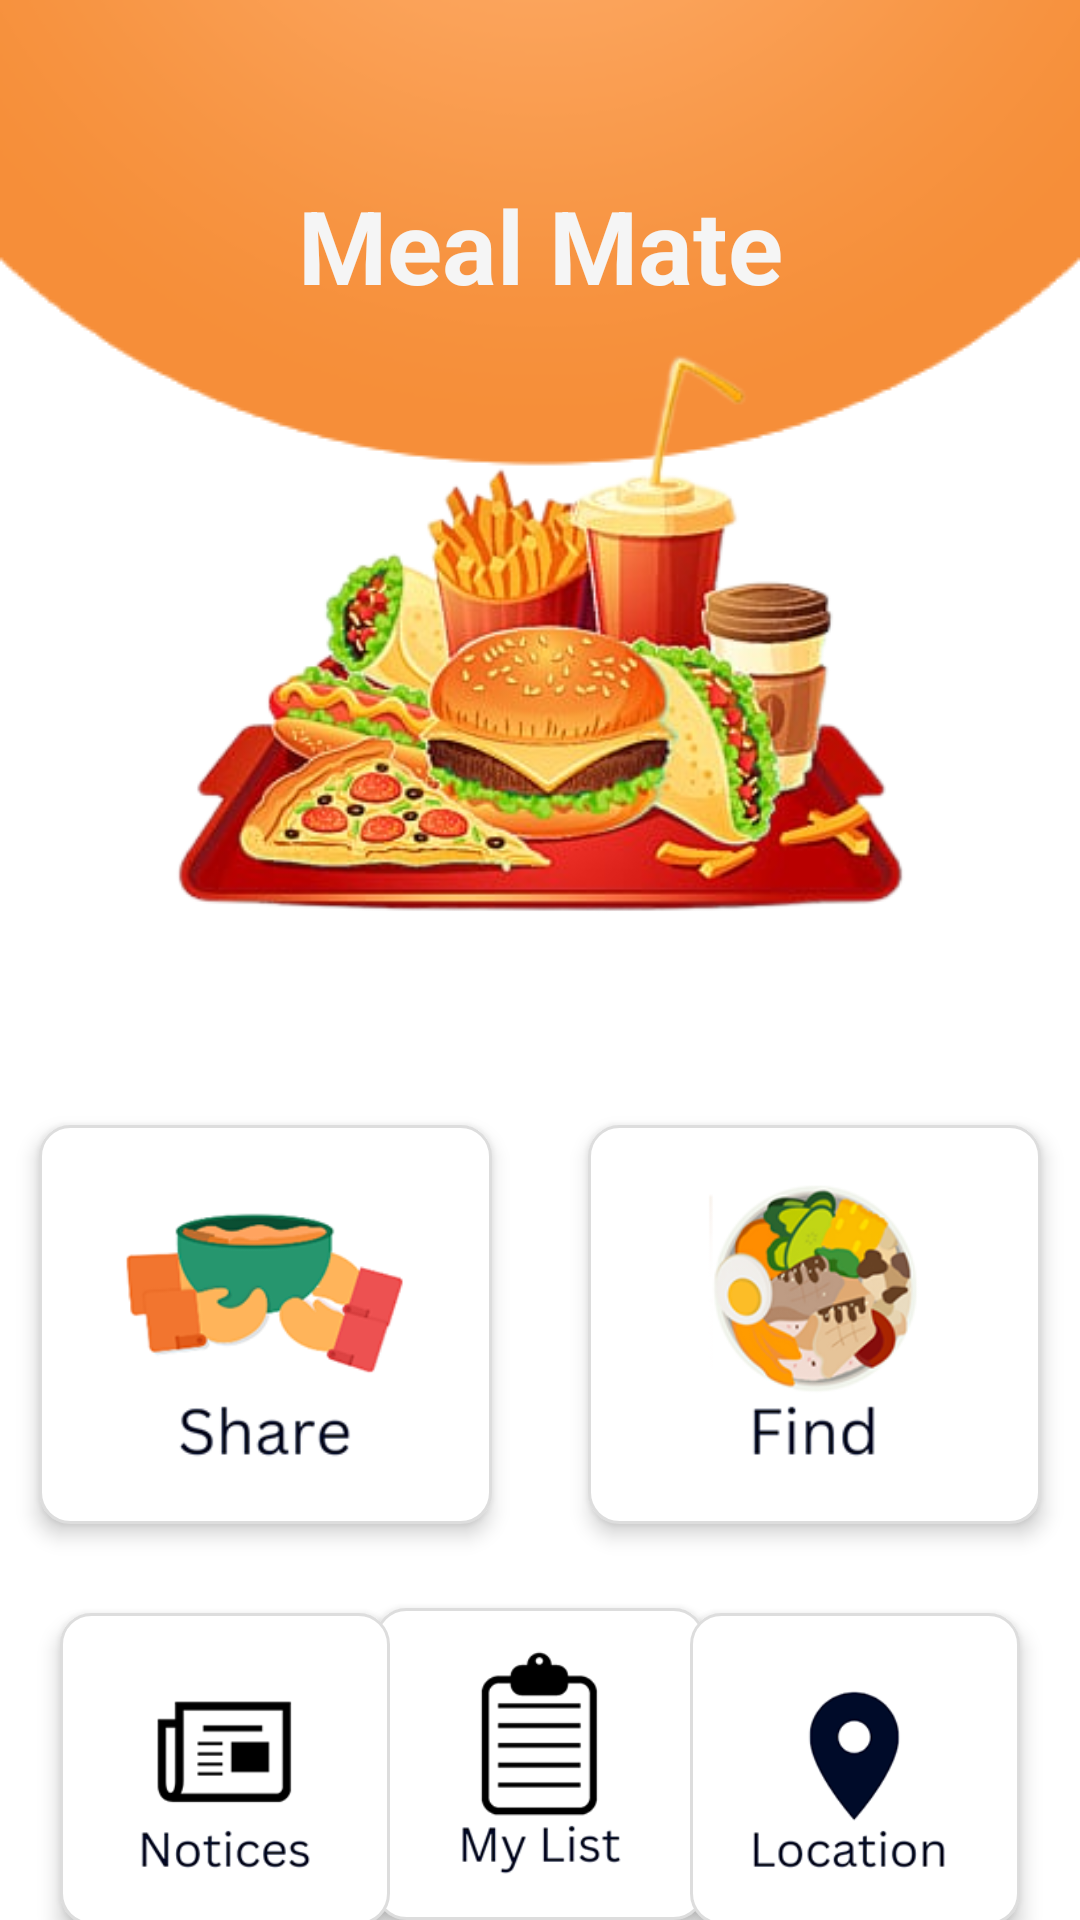

Produce the Android XML layout that renders to this screen, including the resource entries it uses.
<!-- AndroidManifest.xml: application theme Theme.MealMate -->
<!-- res/layout/activity_main_dashboard.xml -->
<?xml version="1.0" encoding="utf-8"?>
<androidx.constraintlayout.widget.ConstraintLayout xmlns:android="http://schemas.android.com/apk/res/android"
    xmlns:app="http://schemas.android.com/apk/res-auto"
    xmlns:tools="http://schemas.android.com/tools"
    android:layout_width="match_parent"
    android:layout_height="match_parent"
    android:background="@drawable/dashboard_bg_wo_logo"

    tools:context=".MainDashboard">

    <TextView
        android:id="@+id/textView29"
        android:layout_width="wrap_content"
        android:layout_height="wrap_content"
        android:layout_marginTop="59dp"
        android:text="@string/dash_app_name"
        android:textColor="@color/primary_background_color"
        android:textSize="34sp"
        android:textStyle="bold"
        app:layout_constraintEnd_toEndOf="parent"
        app:layout_constraintStart_toStartOf="parent"
        app:layout_constraintTop_toTopOf="parent" />

    <ImageView
        android:id="@+id/imageView18"
        android:layout_width="355dp"
        android:layout_height="276dp"
        android:layout_marginStart="26dp"
        android:layout_marginTop="75dp"
        android:layout_marginEnd="26dp"
        app:layout_constraintEnd_toEndOf="parent"
        app:layout_constraintStart_toStartOf="parent"
        app:layout_constraintTop_toTopOf="parent"
        app:srcCompat="@drawable/food" />

    <ImageView
        android:id="@+id/MealButton"
        android:layout_width="151dp"
        android:layout_height="133dp"
        android:layout_marginStart="16dp"
        android:layout_marginTop="24dp"
        android:layout_marginEnd="50dp"
        android:background="@drawable/shadow"
        android:elevation="4dp"
        app:layout_constraintEnd_toEndOf="parent"
        app:layout_constraintStart_toEndOf="@+id/ShareButton"
        app:layout_constraintTop_toBottomOf="@+id/imageView18"
        app:srcCompat="@drawable/i2" />

    <ImageView
        android:id="@+id/ShareButton"
        android:layout_width="151dp"
        android:layout_height="133dp"
        android:layout_marginStart="50dp"
        android:layout_marginTop="24dp"
        android:layout_marginEnd="16dp"
        android:background="@drawable/shadow"
        android:elevation="4dp"
        app:layout_constraintEnd_toStartOf="@+id/MealButton"
        app:layout_constraintStart_toStartOf="parent"
        app:layout_constraintTop_toBottomOf="@+id/imageView18"
        app:srcCompat="@drawable/i3" />


    <ImageView
        android:id="@+id/MyListButton"
        android:layout_width="110dp"
        android:layout_height="104dp"
        android:layout_marginStart="20dp"
        android:layout_marginTop="28dp"
        android:layout_marginEnd="20dp"
        android:background="@drawable/shadow"
        android:elevation="4dp"
        app:layout_constraintBottom_toBottomOf="parent"
        app:layout_constraintEnd_toStartOf="@+id/LocationButton"
        app:layout_constraintHorizontal_bias="0.5"
        app:layout_constraintStart_toEndOf="@+id/NoticeButton"
        app:layout_constraintTop_toBottomOf="@+id/MealButton"
        app:layout_constraintVertical_bias="0.241"
        app:srcCompat="@drawable/i4" />

    <ImageView
        android:id="@+id/LocationButton"
        android:layout_width="110dp"
        android:layout_height="104dp"
        android:layout_marginTop="30dp"
        android:layout_marginEnd="20dp"
        android:background="@drawable/shadow"
        android:elevation="4dp"
        app:layout_constraintBottom_toBottomOf="parent"
        app:layout_constraintEnd_toEndOf="parent"
        app:layout_constraintTop_toBottomOf="@+id/MealButton"
        app:layout_constraintVertical_bias="0.235"
        app:srcCompat="@drawable/i1" />

    <ImageView
        android:id="@+id/NoticeButton"
        android:layout_width="110dp"
        android:layout_height="104dp"
        android:layout_marginStart="20dp"
        android:layout_marginTop="30dp"
        android:background="@drawable/shadow"
        android:elevation="4dp"
        app:layout_constraintBottom_toBottomOf="parent"
        app:layout_constraintStart_toStartOf="parent"
        app:layout_constraintTop_toBottomOf="@+id/ShareButton"
        app:layout_constraintVertical_bias="0.235"
        app:srcCompat="@drawable/i5" />

    <ImageView
        android:id="@+id/ProfileButton"
        android:layout_width="52dp"
        android:layout_height="43dp"
        android:layout_marginTop="16dp"
        android:layout_marginEnd="28dp"
        app:layout_constraintEnd_toEndOf="parent"
        app:layout_constraintTop_toTopOf="parent"
        app:srcCompat="@drawable/newprofile" />

</androidx.constraintlayout.widget.ConstraintLayout>
<!-- resources referenced by this layout -->
<resources>
  <color name="primary_background_color">#F5F5F5</color>
  <!-- drawable dashboard_bg_wo_logo: png bitmap (drawable, 13303 bytes) -->
  <!-- drawable food: png bitmap (drawable, 122503 bytes) -->
  <!-- drawable i1: png bitmap (drawable, 12260 bytes) -->
  <!-- drawable i2: png bitmap (drawable, 30509 bytes) -->
  <!-- drawable i3: png bitmap (drawable, 19111 bytes) -->
  <!-- drawable i4: png bitmap (drawable, 9942 bytes) -->
  <!-- drawable i5: png bitmap (drawable, 9987 bytes) -->
  <!-- drawable shadow (drawable) -->
  <shape xmlns:android="http://schemas.android.com/apk/res/android"
      android:shape="rectangle">
      <solid android:color="#FFFFFF"/>
      <corners android:radius="10dp"/>
      <padding android:left="8dp"
          android:top="8dp"
          android:right="8dp"
          android:bottom="8dp"/>
      <stroke android:width="1dp"
          android:color="#DDDDDD"/>
  </shape>
  <string name="dash_app_name">Meal Mate</string>
  <style name="Theme.MealMate" parent="Theme.AppCompat.Light.NoActionBar">
          
          <item name="colorPrimary">@color/new_primary</item>
          <item name="colorPrimaryVariant">@color/new_primary</item>
          <item name="colorOnPrimary">@color/white</item>
          
          <item name="colorSecondary">@color/teal_200</item>
          <item name="colorSecondaryVariant">@color/teal_700</item>
          <item name="colorOnSecondary">@color/black</item>
          
          <item name="android:statusBarColor">?attr/colorPrimaryVariant</item>
          
      </style>
  <color name="white">#FFFFFFFF</color>
  <color name="teal_200">#FF03DAC5</color>
  <color name="teal_700">#FF018786</color>
  <color name="black">#000000</color>
</resources>
